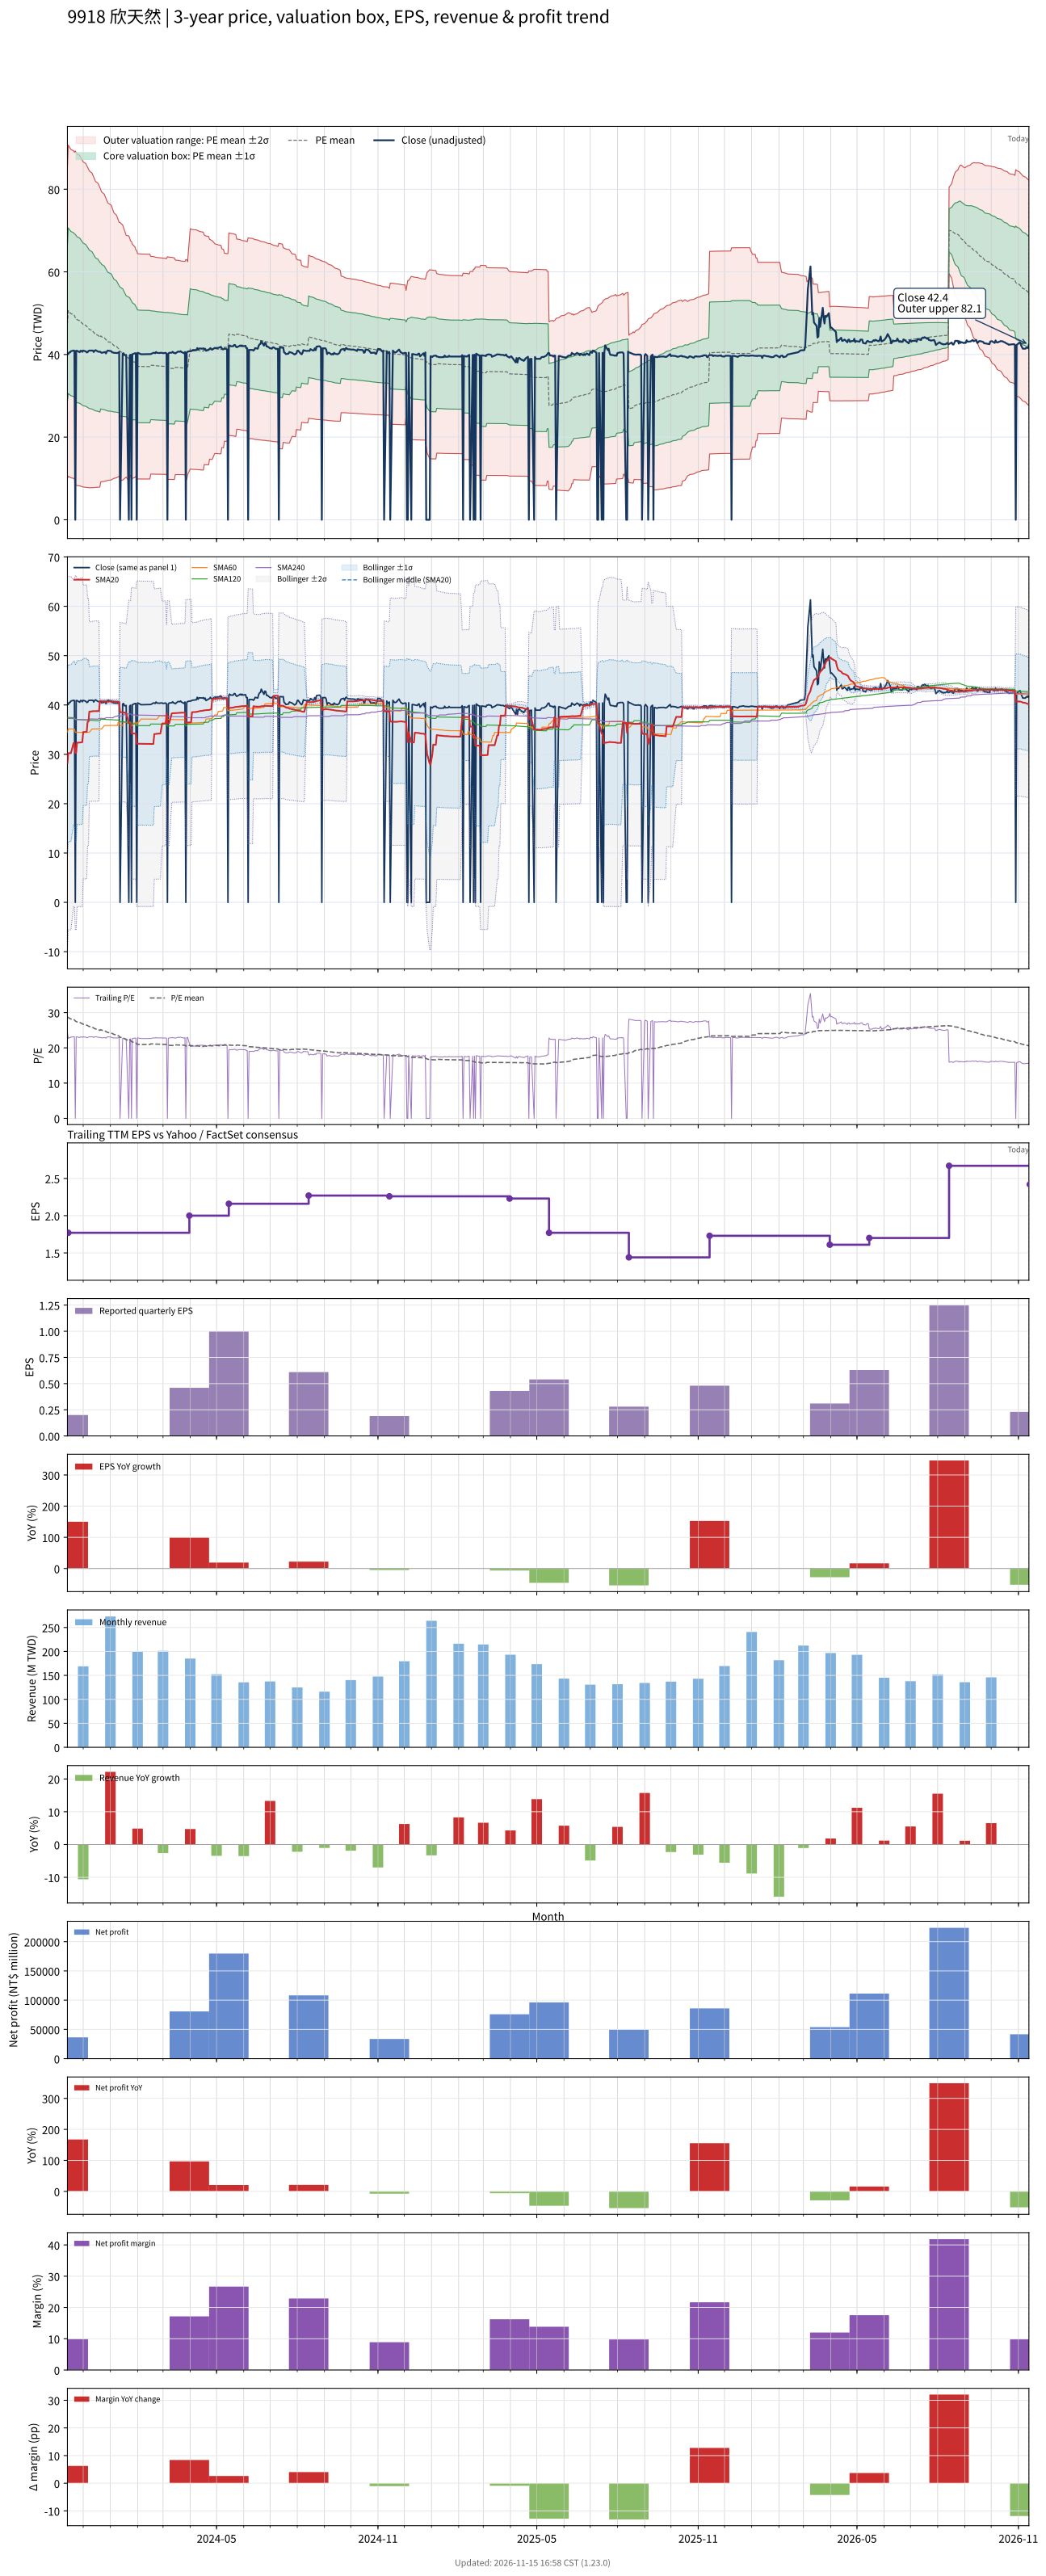

Data behind this chart, as committed beside it:
# chart-version: skill-stock-dynamic-val…
date, close, available_date, period_end, eps, ttm_eps, pe, pe_mean, pe_std, price_m2, price_m1, price_mean, price_p1, price_p2, forward_eps, forward_pe, forward_pe_mean, forward_pe_std, forward_price_m2, forward_price_m1, forward_price_mean, forward_price_p1, forward_price_p2, sma20
2023-11-13, 40.3, 2023-08-14, 2023-06-30, 0.5, 1.65, 24.42, 28.72, 11.34, 9.956, 28.67, 47.39, 66.11, 84.82, , , , , , , , , , 28.23
2023-11-14, 40.1, 2023-11-14, 2023-09-30, 0.2, 1.77, 22.66, 28.59, 11.32, 10.53, 30.56, 50.6, 70.64, 90.67, , , , , , , , , , 30.23
2023-11-15, 40.5, 2023-11-14, 2023-09-30, 0.2, 1.77, 22.88, 28.45, 11.29, 10.39, 30.38, 50.36, 70.35, 90.33, , , , , , , , , , 30.23
2023-11-16, 40.5, 2023-11-14, 2023-09-30, 0.2, 1.77, 22.88, 28.32, 11.26, 10.26, 30.19, 50.12, 70.06, 89.99, , , , , , , , , , 30.22
2023-11-17, 40.8, 2023-11-14, 2023-09-30, 0.2, 1.77, 23.05, 28.19, 11.23, 10.14, 30.02, 49.89, 69.76, 89.64, , , , , , , , , , 30.23
2023-11-20, 40.95, 2023-11-14, 2023-09-30, 0.2, 1.77, 23.14, 28.06, 11.2, 10.03, 29.85, 49.66, 69.48, 89.3, , , , , , , , , , 32.28
2023-11-21, 40.9, 2023-11-14, 2023-09-30, 0.2, 1.77, 23.11, 27.93, 11.17, 9.914, 29.68, 49.44, 69.2, 88.96, , , , , , , , , , 32.3
2023-11-22, 0.000000, 2023-11-14, 2023-09-30, 0.2, 1.77, 0.000000, 27.61, 11.41, 8.483, 28.68, 48.87, 69.06, 89.25, , , , , , , , , , 30.28
2023-11-23, 40.9, 2023-11-14, 2023-09-30, 0.2, 1.77, 23.11, 27.48, 11.37, 8.387, 28.51, 48.64, 68.77, 88.9, , , , , , , , , , 30.32
2023-11-24, 40.9, 2023-11-14, 2023-09-30, 0.2, 1.77, 23.11, 27.35, 11.33, 8.295, 28.36, 48.42, 68.48, 88.54, , , , , , , , , , 32.36
2023-11-27, 40.55, 2023-11-14, 2023-09-30, 0.2, 1.77, 22.91, 27.22, 11.29, 8.207, 28.2, 48.18, 68.17, 88.16, , , , , , , , , , 32.38
2023-11-28, 40.9, 2023-11-14, 2023-09-30, 0.2, 1.77, 23.11, 27.09, 11.25, 8.129, 28.04, 47.96, 67.87, 87.79, , , , , , , , , , 32.41
2023-11-29, 40.9, 2023-11-14, 2023-09-30, 0.2, 1.77, 23.11, 26.97, 11.21, 8.054, 27.89, 47.73, 67.57, 87.41, , , , , , , , , , 32.44
2023-11-30, 40.65, 2023-11-14, 2023-09-30, 0.2, 1.77, 22.97, 26.84, 11.16, 7.983, 27.74, 47.5, 67.26, 87.02, , , , , , , , , , 32.47
2023-12-01, 40.95, 2023-11-14, 2023-09-30, 0.2, 1.77, 23.14, 26.71, 11.12, 7.923, 27.6, 47.27, 66.95, 86.63, , , , , , , , , , 34.52
2023-12-04, 40.75, 2023-11-14, 2023-09-30, 0.2, 1.77, 23.02, 26.58, 11.06, 7.876, 27.46, 47.04, 66.62, 86.2, , , , , , , , , , 34.55
2023-12-05, 40.5, 2023-11-14, 2023-09-30, 0.2, 1.77, 22.88, 26.44, 11.01, 7.835, 27.32, 46.8, 66.28, 85.76, , , , , , , , , , 34.56
2023-12-06, 40.55, 2023-11-14, 2023-09-30, 0.2, 1.77, 22.91, 26.3, 10.95, 7.798, 27.18, 46.56, 65.94, 85.32, , , , , , , , , , 36.59
2023-12-07, 40.85, 2023-11-14, 2023-09-30, 0.2, 1.77, 23.08, 26.18, 10.89, 7.765, 27.05, 46.33, 65.61, 84.9, , , , , , , , , , 36.62
2023-12-08, 40.95, 2023-11-14, 2023-09-30, 0.2, 1.77, 23.14, 26.04, 10.83, 7.755, 26.92, 46.09, 65.26, 84.43, , , , , , , , , , 38.67
2023-12-11, 40.95, 2023-11-14, 2023-09-30, 0.2, 1.77, 23.14, 25.9, 10.76, 7.764, 26.8, 45.84, 64.88, 83.92, , , , , , , , , , 38.7
2023-12-12, 40.95, 2023-11-14, 2023-09-30, 0.2, 1.77, 23.14, 25.76, 10.69, 7.768, 26.69, 45.6, 64.52, 83.44, , , , , , , , , , 38.74
2023-12-13, 40.6, 2023-11-14, 2023-09-30, 0.2, 1.77, 22.94, 25.63, 10.62, 7.774, 26.57, 45.36, 64.16, 82.95, , , , , , , , , , 38.75
2023-12-14, 40.9, 2023-11-14, 2023-09-30, 0.2, 1.77, 23.11, 25.49, 10.54, 7.806, 26.46, 45.12, 63.77, 82.42, , , , , , , , , , 38.77
2023-12-15, 41.05, 2023-11-14, 2023-09-30, 0.2, 1.77, 23.19, 25.35, 10.46, 7.844, 26.36, 44.87, 63.39, 81.9, , , , , , , , , , 38.78
2023-12-18, 40.7, 2023-11-14, 2023-09-30, 0.2, 1.77, 22.99, 25.22, 10.39, 7.866, 26.25, 44.64, 63.02, 81.41, , , , , , , , , , 38.77
2023-12-19, 40.65, 2023-11-14, 2023-09-30, 0.2, 1.77, 22.97, 25.09, 10.31, 7.893, 26.15, 44.4, 62.66, 80.92, , , , , , , , , , 38.76
2023-12-20, 40.7, 2023-11-14, 2023-09-30, 0.2, 1.77, 22.99, 24.96, 10.24, 7.928, 26.05, 44.17, 62.29, 80.41, , , , , , , , , , 40.79
2023-12-21, 40.55, 2023-11-14, 2023-09-30, 0.2, 1.77, 22.91, 25.15, 9.979, 9.183, 26.85, 44.51, 62.17, 79.84, , , , , , , , , , 40.77
2023-12-22, 40.4, 2023-11-14, 2023-09-30, 0.2, 1.77, 22.82, 25.01, 9.901, 9.223, 26.75, 44.27, 61.8, 79.32, , , , , , , , , , 40.75
2023-12-25, 40.55, 2023-11-14, 2023-09-30, 0.2, 1.77, 22.91, 24.88, 9.821, 9.272, 26.66, 44.04, 61.42, 78.8, , , , , , , , , , 40.75
2023-12-26, 40.6, 2023-11-14, 2023-09-30, 0.2, 1.77, 22.94, 24.75, 9.738, 9.33, 26.57, 43.8, 61.04, 78.28, , , , , , , , , , 40.73
2023-12-27, 40.25, 2023-11-14, 2023-09-30, 0.2, 1.77, 22.74, 24.62, 9.658, 9.383, 26.48, 43.57, 60.67, 77.76, , , , , , , , , , 40.7
2023-12-28, 40.75, 2023-11-14, 2023-09-30, 0.2, 1.77, 23.02, 24.49, 9.574, 9.452, 26.4, 43.34, 60.29, 77.24, , , , , , , , , , 40.71
2023-12-29, 40.95, 2023-11-14, 2023-09-30, 0.2, 1.77, 23.14, 24.36, 9.483, 9.542, 26.33, 43.11, 59.9, 76.68, , , , , , , , , , 40.71
2024-01-02, 40.8, 2023-11-14, 2023-09-30, 0.2, 1.77, 23.05, 24.23, 9.391, 9.638, 26.26, 42.88, 59.5, 76.12, , , , , , , , , , 40.71
2024-01-03, 40.5, 2023-11-14, 2023-09-30, 0.2, 1.77, 22.88, 24.09, 9.287, 9.761, 26.2, 42.64, 59.08, 75.52, , , , , , , , , , 40.71
2024-01-04, 40.5, 2023-11-14, 2023-09-30, 0.2, 1.77, 22.88, 23.95, 9.183, 9.89, 26.14, 42.4, 58.65, 74.9, , , , , , , , , , 40.71
2024-01-05, 40.4, 2023-11-14, 2023-09-30, 0.2, 1.77, 22.82, 23.82, 9.076, 10.03, 26.09, 42.16, 58.22, 74.28, , , , , , , , , , 40.69
2024-01-08, 40.35, 2023-11-14, 2023-09-30, 0.2, 1.77, 22.8, 23.69, 8.976, 10.15, 26.04, 41.93, 57.81, 73.7, , , , , , , , , , 40.66
2024-01-09, 40.35, 2023-11-14, 2023-09-30, 0.2, 1.77, 22.8, 23.56, 8.877, 10.28, 25.99, 41.7, 57.41, 73.12, , , , , , , , , , 40.62
2024-01-10, 40.45, 2023-11-14, 2023-09-30, 0.2, 1.77, 22.85, 23.43, 8.774, 10.41, 25.94, 41.47, 57, 72.53, , , , , , , , , , 40.6
2024-01-11, 40.6, 2023-11-14, 2023-09-30, 0.2, 1.77, 22.94, 23.31, 8.672, 10.55, 25.9, 41.25, 56.6, 71.95, , , , , , , , , , 40.6
2024-01-12, 0.000000, 2023-11-14, 2023-09-30, 0.2, 1.77, 0.000000, 22.99, 8.824, 9.453, 25.07, 40.69, 56.31, 71.93, , , , , , , , , , 38.55
2024-01-15, 40.2, 2023-11-14, 2023-09-30, 0.2, 1.77, 22.71, 22.86, 8.72, 9.602, 25.04, 40.47, 55.9, 71.34, , , , , , , , , , 38.51
2024-01-16, 40.3, 2023-11-14, 2023-09-30, 0.2, 1.77, 22.77, 22.74, 8.609, 9.772, 25.01, 40.25, 55.48, 70.72, , , , , , , , , , 38.49
2024-01-17, 39.85, 2023-11-14, 2023-09-30, 0.2, 1.77, 22.51, 22.61, 8.496, 9.944, 24.98, 40.02, 55.06, 70.1, , , , , , , , , , 38.45
2024-01-18, 39.85, 2023-11-14, 2023-09-30, 0.2, 1.77, 22.51, 22.48, 8.38, 10.13, 24.96, 39.8, 54.63, 69.46, , , , , , , , , , 38.41
2024-01-19, 39.9, 2023-11-14, 2023-09-30, 0.2, 1.77, 22.54, 22.36, 8.261, 10.33, 24.95, 39.57, 54.19, 68.81, , , , , , , , , , 38.38
2024-01-22, 0.000000, 2023-11-14, 2023-09-30, 0.2, 1.77, 0.000000, 22.04, 8.388, 9.321, 24.17, 39.01, 53.86, 68.71, , , , , , , , , , 36.36
2024-01-23, 39.8, 2023-11-14, 2023-09-30, 0.2, 1.77, 22.49, 22.23, 8.139, 10.53, 24.94, 39.35, 53.75, 68.16, , , , , , , , , , 36.32
2024-01-24, 39.95, 2023-11-14, 2023-09-30, 0.2, 1.77, 22.57, 22.1, 8.012, 10.76, 24.94, 39.12, 53.3, 67.48, , , , , , , , , , 36.29
2024-01-25, 0.000000, 2023-11-14, 2023-09-30, 0.2, 1.77, 0.000000, 21.79, 8.138, 9.762, 24.17, 38.57, 52.97, 67.38, , , , , , , , , , 34.27
2024-01-26, 40.05, 2023-11-14, 2023-09-30, 0.2, 1.77, 22.63, 21.67, 8.008, 10, 24.17, 38.35, 52.52, 66.7, , , , , , , , , , 34.24
2024-01-29, 40.3, 2023-11-14, 2023-09-30, 0.2, 1.77, 22.77, 21.54, 7.876, 10.25, 24.19, 38.13, 52.07, 66.02, , , , , , , , , , 34.21
2024-01-30, 40.3, 2023-11-14, 2023-09-30, 0.2, 1.77, 22.77, 21.42, 7.742, 10.51, 24.21, 37.92, 51.62, 65.32, , , , , , , , , , 34.18
2024-01-31, 0.000000, 2023-11-14, 2023-09-30, 0.2, 1.77, 0.000000, 21.11, 7.843, 9.601, 23.48, 37.36, 51.25, 65.13, , , , , , , , , , 32.16
2024-02-01, 40.4, 2023-11-14, 2023-09-30, 0.2, 1.77, 22.82, 20.99, 7.702, 9.885, 23.52, 37.15, 50.78, 64.42, , , , , , , , , , 32.15
2024-02-02, 40.35, 2023-11-14, 2023-09-30, 0.2, 1.77, 22.8, 20.97, 7.697, 9.877, 23.5, 37.12, 50.75, 64.37, , , , , , , , , , 32.15
... 669 more rows
